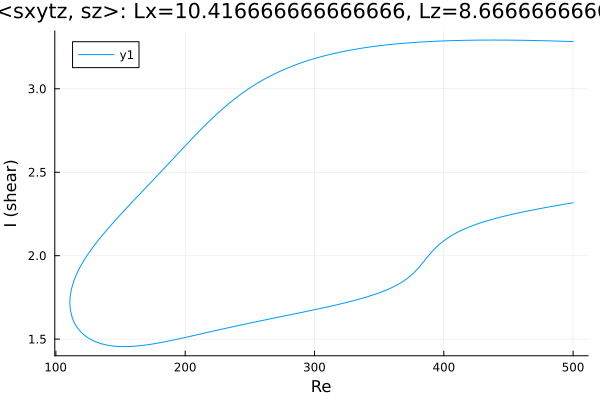

The file beside this chart, header and first rows:
Re, shear
500.0, 3.283
499.1, 3.283
497.7, 3.283
496.3, 3.284
495.8, 3.284
494.4, 3.284
493, 3.285
491.6, 3.285
490.2, 3.285
488.8, 3.286
487.3, 3.286
485.9, 3.286
484.5, 3.287
483.1, 3.287
481.7, 3.287
480.3, 3.287
478.9, 3.288
477.4, 3.288
476, 3.288
474.6, 3.288
473.2, 3.289
471.8, 3.289
470.4, 3.289
469, 3.289
467.5, 3.29
466.1, 3.29
464.7, 3.29
463.3, 3.29
461.9, 3.29
460.5, 3.291
459.1, 3.291
457.6, 3.291
456.2, 3.291
454.8, 3.291
453.4, 3.291
452, 3.291
450.6, 3.291
449.2, 3.292
447.7, 3.292
446.3, 3.292
444.9, 3.292
443.5, 3.292
442.1, 3.292
440.7, 3.292
439.3, 3.292
437.8, 3.292
436.4, 3.292
435, 3.292
433.6, 3.292
432.2, 3.292
430.8, 3.292
429.4, 3.292
427.9, 3.292
426.5, 3.292
425.1, 3.291
423.7, 3.291
422.3, 3.291
420.9, 3.291
419.5, 3.291
418, 3.291
... 559 more rows
